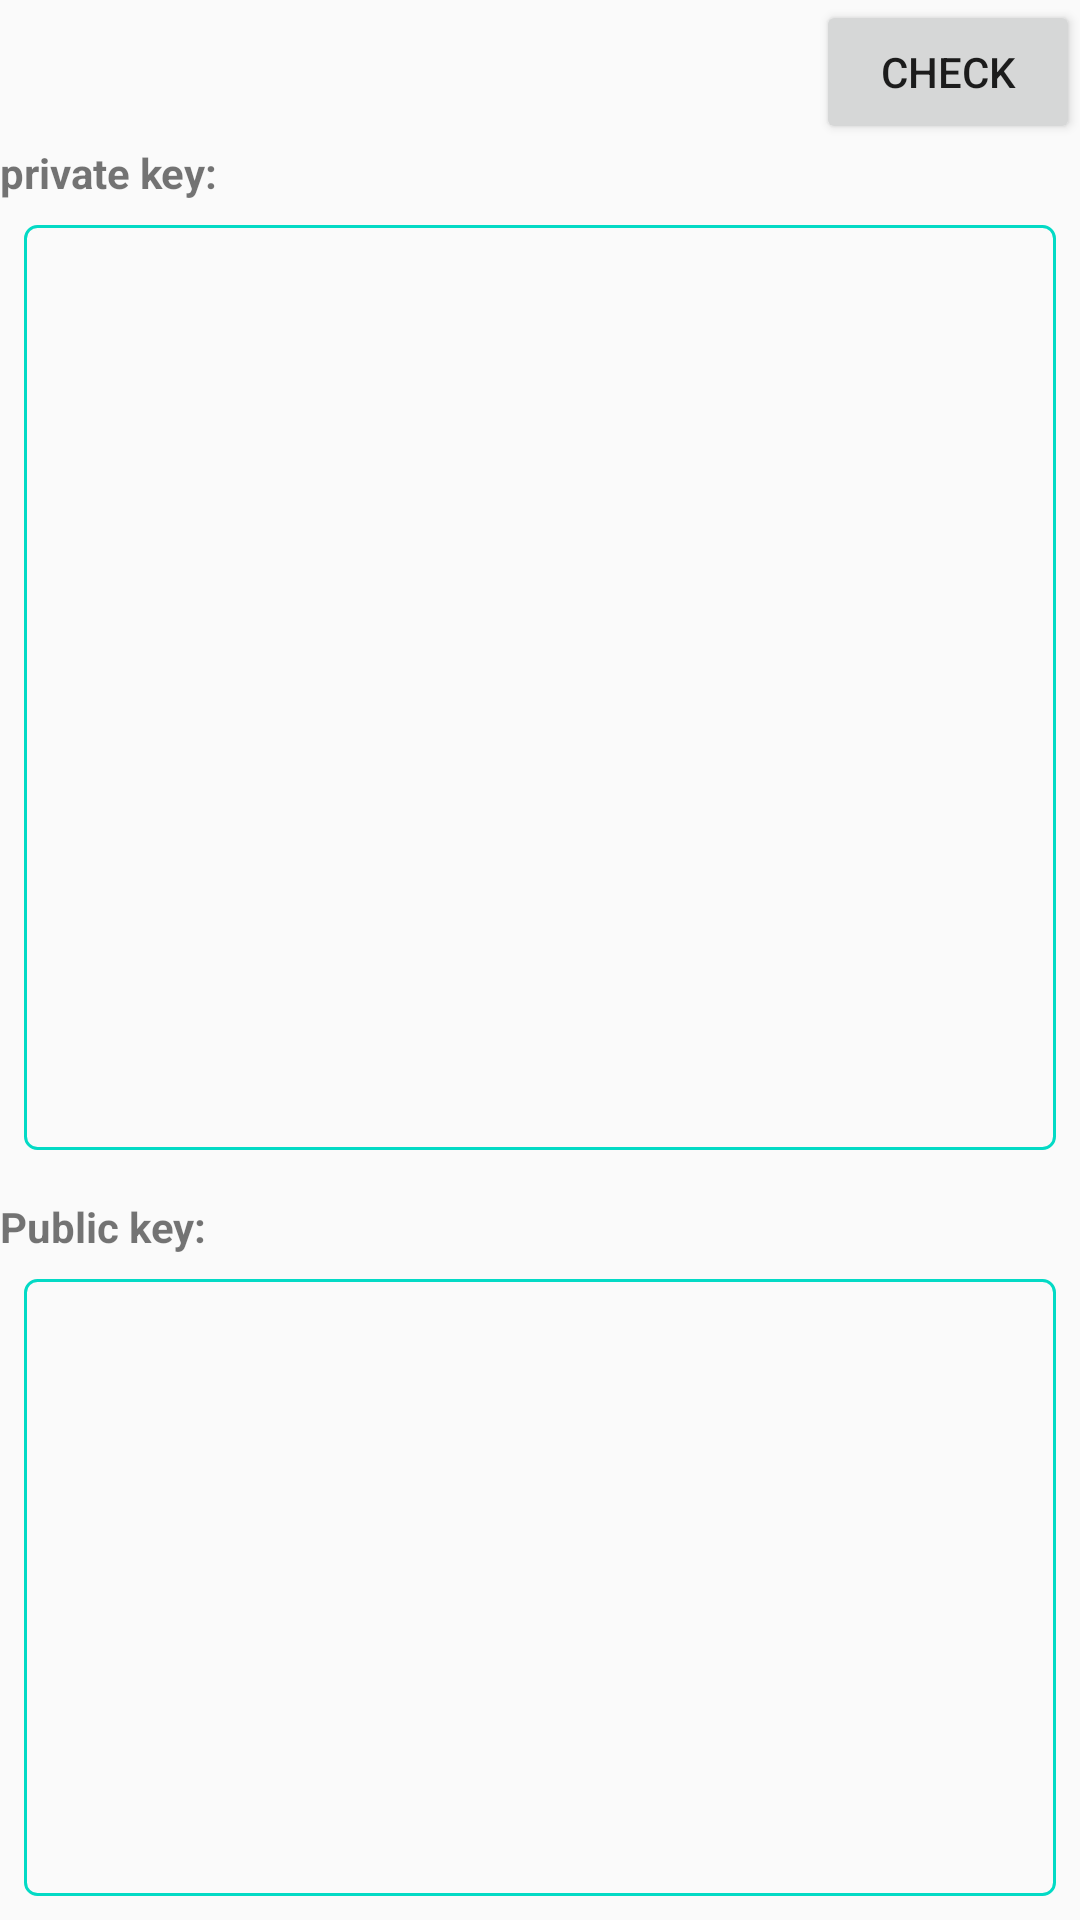

Here is an Android app screen rendered from its layout file. Give the layout XML and the strings, colors and styles it references.
<!-- AndroidManifest.xml: application theme Theme.Cipher -->
<!-- res/layout/activity_rsa_check.xml -->
<?xml version="1.0" encoding="utf-8"?>
<LinearLayout xmlns:android="http://schemas.android.com/apk/res/android"
    xmlns:app="http://schemas.android.com/apk/res-auto"
    xmlns:tools="http://schemas.android.com/tools"
    android:layout_width="match_parent"
    android:layout_height="match_parent"
    android:focusable="true"
    android:focusableInTouchMode="true"
    android:orientation="vertical">

    <LinearLayout
        android:layout_width="match_parent"
        android:layout_height="wrap_content"
        android:gravity="center_vertical|end"
        android:orientation="horizontal">

        <TextView
            android:id="@+id/format"
            android:layout_width="72dp"
            android:layout_height="48dp"
            android:gravity="center"
            app:drawableEndCompat="@drawable/ic_down"
            tools:text="@string/pem" />

        <Button
            android:id="@+id/check"
            android:layout_width="wrap_content"
            android:layout_height="wrap_content"
            android:layout_gravity="end"
            android:text="@string/check" />

    </LinearLayout>

    <TextView
        android:layout_width="wrap_content"
        android:layout_height="wrap_content"
        android:text="@string/label_private"
        android:textStyle="bold" />

    <EditText
        android:id="@+id/private_key"
        android:layout_width="match_parent"
        android:layout_height="0dp"
        android:layout_margin="8dp"
        android:layout_weight="1.5"
        android:background="@drawable/shape_rectangle"
        android:padding="4dp"
        android:gravity="top|start"
        android:textIsSelectable="true"
        android:importantForAutofill="no"
        android:inputType="textMultiLine" />

    <TextView
        android:layout_width="wrap_content"
        android:layout_height="wrap_content"
        android:layout_marginTop="8dp"
        android:text="@string/label_public"
        android:textStyle="bold" />

    <EditText
        android:id="@+id/public_key"
        android:layout_width="match_parent"
        android:layout_height="0dp"
        android:layout_margin="8dp"
        android:layout_weight="1"
        android:gravity="top|start"
        android:background="@drawable/shape_rectangle"
        android:padding="4dp"
        android:textIsSelectable="true"
        android:importantForAutofill="no"
        android:inputType="textMultiLine" />

</LinearLayout>
<!-- resources referenced by this layout -->
<resources>
  <!-- drawable shape_rectangle (drawable) -->
  <?xml version="1.0" encoding="utf-8"?>
  <shape xmlns:android="http://schemas.android.com/apk/res/android"
      android:shape="rectangle">
  
      <stroke
          android:width="1dp"
          android:color="@color/teal_200" />
  
      <corners android:radius="4dp" />
  
  </shape>
  <string name="check"> check</string>
  <string name="label_private"> private key:</string>
  <string name="label_public"> Public key:</string>
  <string name="pem">PEM</string>
  <style name="Theme.Cipher" parent="Theme.AppCompat.DayNight.DarkActionBar">
          
          <item name="colorPrimary">@color/purple_500</item>
          <item name="colorPrimaryVariant">@color/purple_700</item>
          <item name="colorOnPrimary">@color/white</item>
          
          <item name="colorSecondary">@color/teal_200</item>
          <item name="colorSecondaryVariant">@color/teal_700</item>
          <item name="colorOnSecondary">@color/black</item>
          
          <item name="android:statusBarColor" tools:targetApi="l">?attr/colorPrimaryVariant</item>
          
      </style>
  <!-- not gathered from this repository: default colours our renderer supplied (Android Studio template values) -->
  <color name="purple_500">#FF6200EE</color>
  <color name="purple_700">#FF3700B3</color>
  <color name="teal_200">#FF03DAC5</color>
  <color name="teal_700">#FF018786</color>
  <color name="black">#FF000000</color>
  <color name="white">#FFFFFFFF</color>
</resources>
